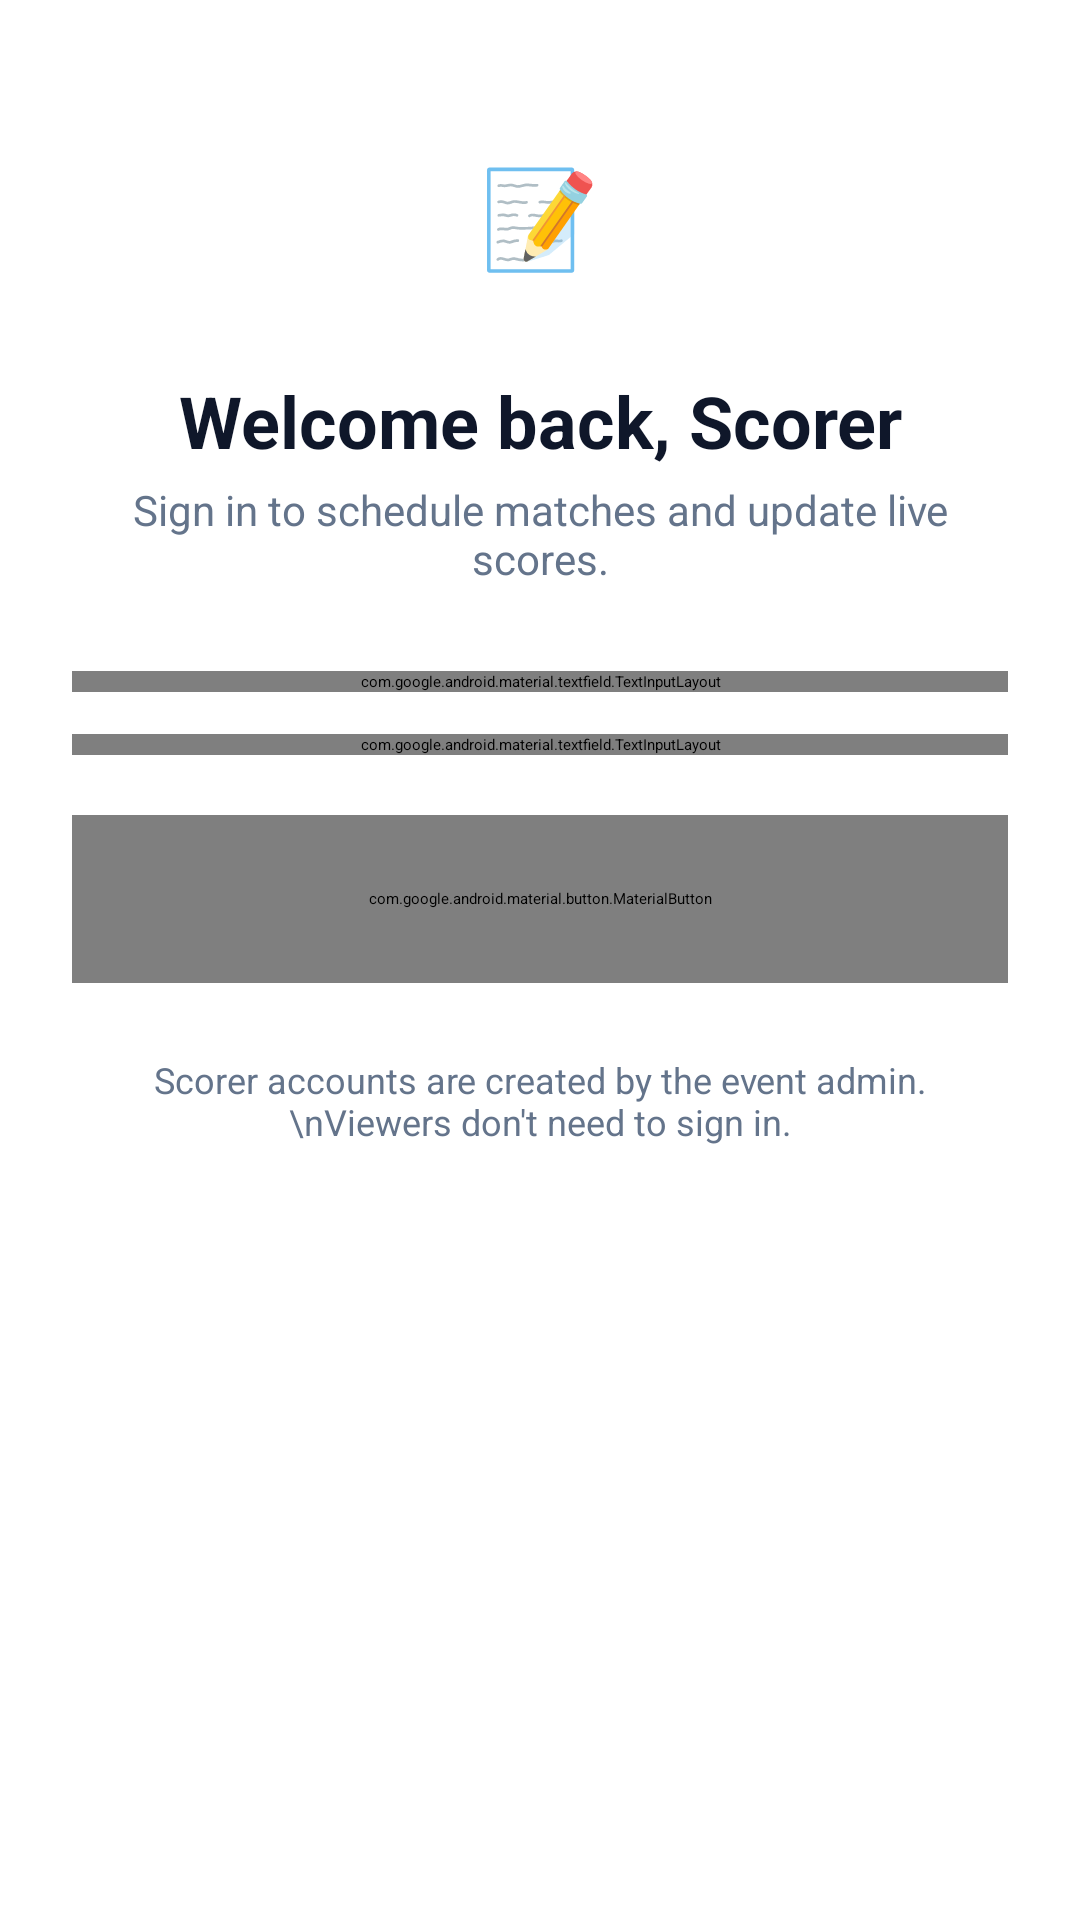

Here is an Android app screen rendered from its layout file. Give the layout XML and the strings, colors and styles it references.
<!-- AndroidManifest.xml: application theme Theme.Flavium -->
<!-- res/layout/activity_login.xml -->
<?xml version="1.0" encoding="utf-8"?>
<ScrollView xmlns:android="http://schemas.android.com/apk/res/android"
    xmlns:app="http://schemas.android.com/apk/res-auto"
    android:layout_width="match_parent"
    android:layout_height="match_parent"
    android:clipToPadding="false">

    <LinearLayout
        android:layout_width="match_parent"
        android:layout_height="wrap_content"
        android:orientation="vertical"
        android:padding="24dp">

        <TextView
            android:layout_width="72dp"
            android:layout_height="72dp"
            android:layout_gravity="center_horizontal"
            android:layout_marginTop="12dp"
            android:background="@drawable/bg_emoji_circle"
            android:gravity="center"
            android:text="📝"
            android:textSize="32sp" />

        <TextView
            android:layout_width="match_parent"
            android:layout_height="wrap_content"
            android:layout_marginTop="16dp"
            android:gravity="center"
            android:text="Welcome back, Scorer"
            android:textColor="@color/ink"
            android:textSize="24sp"
            android:textStyle="bold" />

        <TextView
            android:layout_width="match_parent"
            android:layout_height="wrap_content"
            android:layout_marginTop="4dp"
            android:gravity="center"
            android:text="Sign in to schedule matches and update live scores."
            android:textColor="@color/muted"
            android:textSize="14sp" />

        <com.google.android.material.textfield.TextInputLayout
            style="?attr/textInputOutlinedStyle"
            android:layout_width="match_parent"
            android:layout_height="wrap_content"
            android:layout_marginTop="28dp"
            android:hint="Email">

            <com.google.android.material.textfield.TextInputEditText
                android:id="@+id/etEmail"
                android:layout_width="match_parent"
                android:layout_height="wrap_content"
                android:imeOptions="actionNext"
                android:inputType="textEmailAddress" />
        </com.google.android.material.textfield.TextInputLayout>

        <com.google.android.material.textfield.TextInputLayout
            style="?attr/textInputOutlinedStyle"
            android:layout_width="match_parent"
            android:layout_height="wrap_content"
            android:layout_marginTop="14dp"
            android:hint="Password"
            app:endIconMode="password_toggle">

            <com.google.android.material.textfield.TextInputEditText
                android:id="@+id/etPass"
                android:layout_width="match_parent"
                android:layout_height="wrap_content"
                android:imeOptions="actionDone"
                android:inputType="textPassword" />
        </com.google.android.material.textfield.TextInputLayout>

        <TextView
            android:id="@+id/tvError"
            android:layout_width="match_parent"
            android:layout_height="wrap_content"
            android:layout_marginTop="12dp"
            android:textColor="@color/live"
            android:textSize="13sp"
            android:visibility="gone" />

        <com.google.android.material.button.MaterialButton
            android:id="@+id/btnLogin"
            android:layout_width="match_parent"
            android:layout_height="56dp"
            android:layout_marginTop="20dp"
            android:text="Sign in"
            android:textSize="16sp"
            app:cornerRadius="16dp" />

        <com.google.android.material.progressindicator.CircularProgressIndicator
            android:id="@+id/progress"
            android:layout_width="wrap_content"
            android:layout_height="wrap_content"
            android:layout_gravity="center_horizontal"
            android:layout_marginTop="16dp"
            android:indeterminate="true"
            android:visibility="gone" />

        <TextView
            android:layout_width="match_parent"
            android:layout_height="wrap_content"
            android:layout_marginTop="24dp"
            android:gravity="center"
            android:text="Scorer accounts are created by the event admin.\nViewers don't need to sign in."
            android:textColor="@color/muted"
            android:textSize="12sp" />
    </LinearLayout>
</ScrollView>
<!-- resources referenced by this layout -->
<resources>
  <color name="ink">#0F172A</color>
  <color name="live">#E11D48</color>
  <color name="muted">#64748B</color>
  <style name="Theme.Flavium" parent="Theme.Material3.Light.NoActionBar">
          <item name="colorPrimary">@color/primary</item>
          <item name="colorOnPrimary">@color/white</item>
          <item name="colorPrimaryContainer">@color/primary_container</item>
          <item name="colorOnPrimaryContainer">@color/primary_dark</item>
          <item name="colorSecondary">@color/accent</item>
          <item name="colorOnSecondary">@color/ink</item>
          <item name="colorSecondaryContainer">@color/primary_container</item>
          <item name="colorOnSecondaryContainer">@color/primary_dark</item>
          <item name="colorSurface">@color/white</item>
          <item name="colorOnSurface">@color/ink</item>
          <item name="colorOutline">@color/outline_strong</item>
          <item name="android:colorBackground">@color/bg</item>
          <item name="android:statusBarColor">@color/primary_dark</item>
          <item name="android:windowLightStatusBar">false</item>
      </style>
  <color name="primary">#1E3A8A</color>
  <color name="white">#FFFFFFFF</color>
  <color name="primary_container">#DBEAFE</color>
  <color name="primary_dark">#172554</color>
  <color name="accent">#F59E0B</color>
  <color name="outline_strong">#94A3B8</color>
  <color name="bg">#F4F6FB</color>
</resources>
